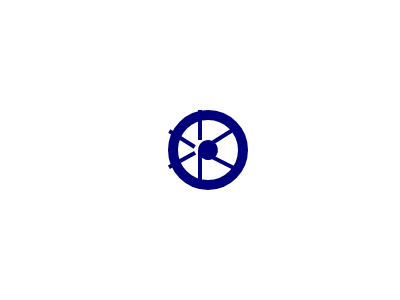

Recreate this image using only HTML and CSS.

<div class="frame">
  <div class="a g">
    <div class="w g o">
      <div class="o b"></div>
    </div>
  </div>
  <div class="s"></div>
  <div class="s r b"></div>
  <div class="s r c"></div>
  <div class="s d"></div>
  <div class="s l e"></div>
  <div class="s l f"></div>
  <style>
  .frame{background: -webkit-linear-gradient(top, #F19E4B, #F19E4B 50%, #3F8627 33%,  #3F8627);
    .a{
      width:400px;
      height: 100px;
      background:#fff;
      /*margin-left:-8px; need this line on cssbattle.dev*/
      margin-top:100px;
    }
       .g{
         display:grid;
      place-items:center;
       }
       .o{border-radius:50%}
    .w{
      position:absolute;
      
      outline: 10px solid #00007B;
      width: 60px;
      height: 60px;
    }
       .b{
         width:20px;
         height:20px;
         background:#00007B;
       }
       .s {
         width:4px;
         height: 30px;
         background: #00007B;
         position:absolute;
         top:110px;
         left:198px;
       }
       .r{left:218px;}
       .b{
         rotate:58deg;
         top:123px;
       }
       .c{
         rotate:117deg;
         top:146px;
       }
       .d{
         top:150px;
       }
       .l{left:180px;}
       .e{
         rotate:-58deg;
         top:124px;
       }
       .f{
         rotate:-119deg;
         top:145px;
       }
  }
  </style>
  </div>
  
  <!-- minified
  
  
  
  -->